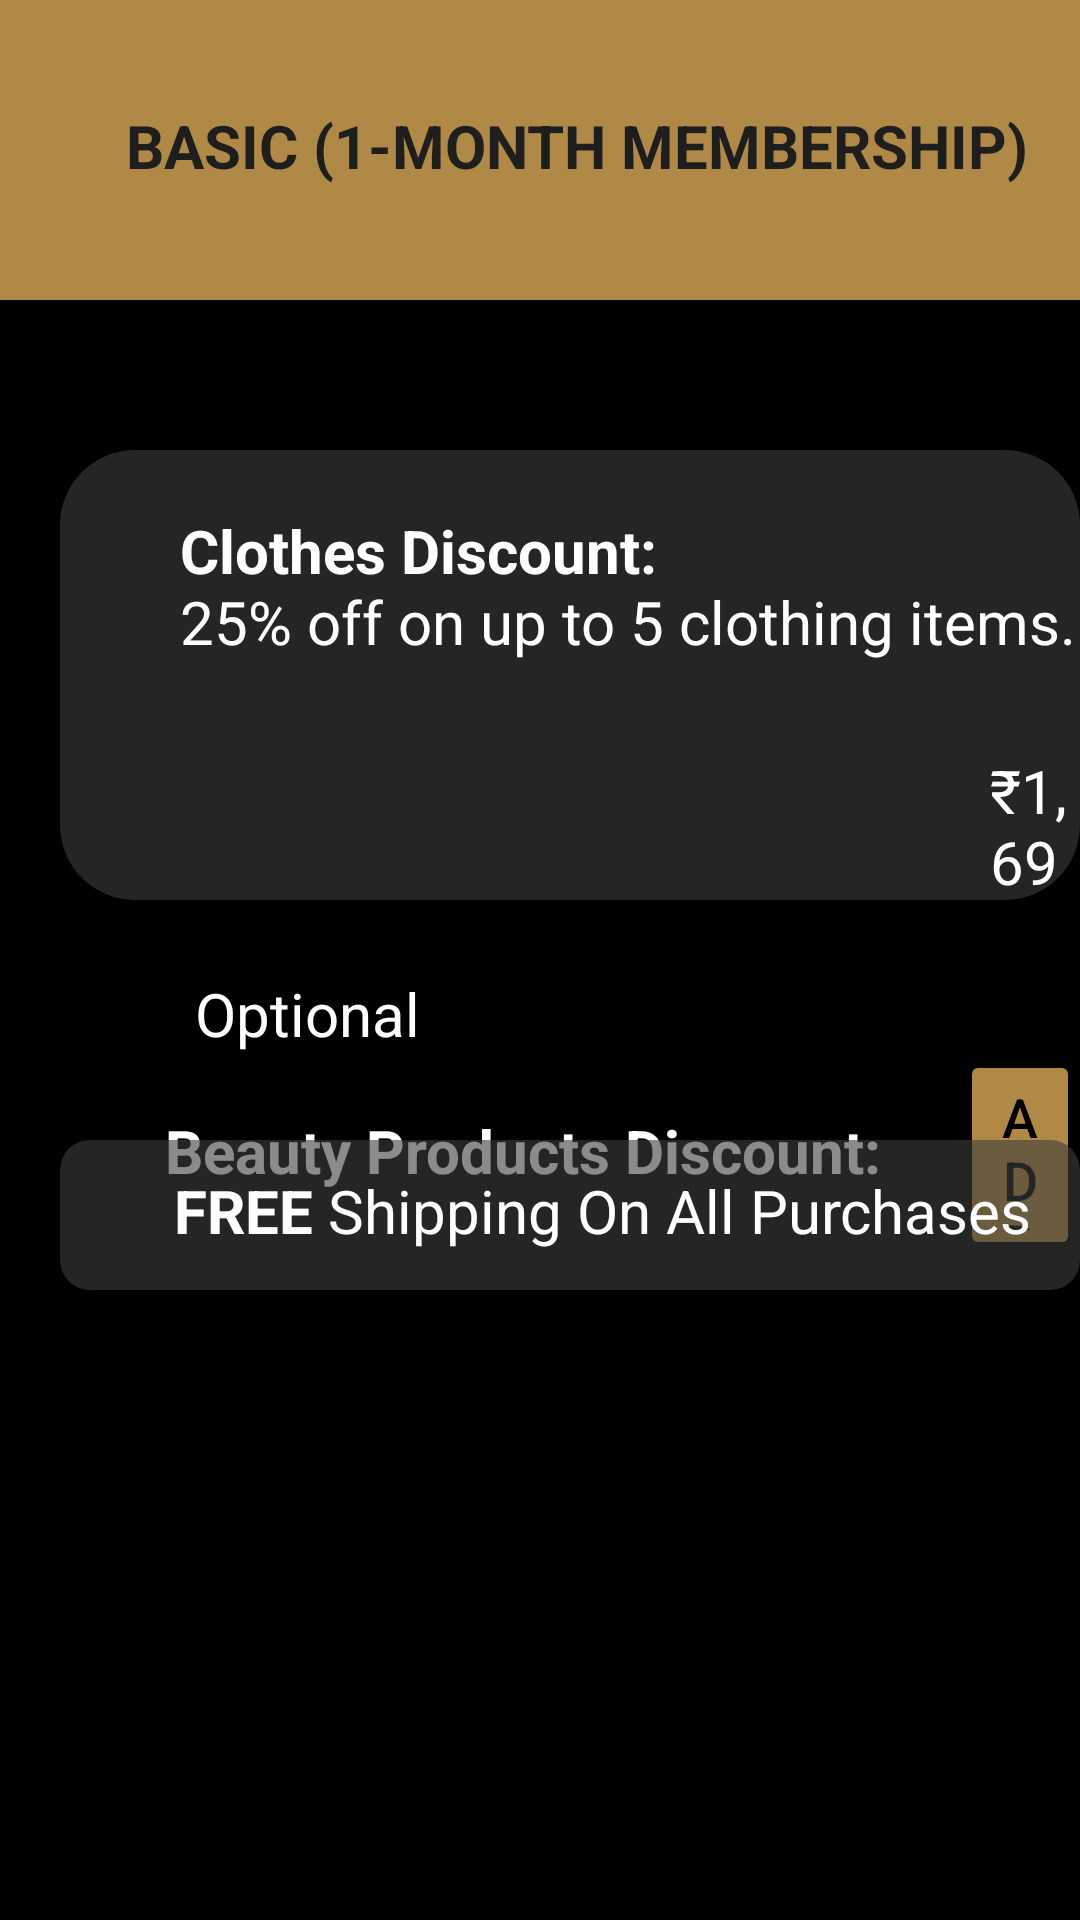

This screen was rendered from an Android layout file. Write that file and the resources it references.
<!-- AndroidManifest.xml: application theme AppTheme -->
<!-- res/layout/activity_basic.xml -->
<?xml version="1.0" encoding="utf-8"?>
<RelativeLayout xmlns:android="http://schemas.android.com/apk/res/android"
    xmlns:app="http://schemas.android.com/apk/res-auto"
    xmlns:tools="http://schemas.android.com/tools"
    android:id="@+id/main"
    android:layout_width="match_parent"
    android:layout_height="match_parent"
    android:background="#000000"
    tools:context=".BasicActivity">

    <RelativeLayout
        android:layout_width="match_parent"
        android:layout_height="100dp"
        android:background="@color/golden"
        android:padding="16dp">

        <ImageView
            android:id="@+id/left_icon"
            android:layout_width="wrap_content"
            android:layout_height="wrap_content"
            android:layout_marginTop="20dp"
            android:contentDescription="@null"
            android:src="@drawable/arrow" />

        <TextView
            android:layout_width="wrap_content"
            android:layout_height="wrap_content"
            android:layout_marginStart="26dp"
            android:layout_marginTop="19dp"
            android:textSize="20sp"
            android:textColor="@color/black_second"
            android:textStyle="bold"
            android:text="@string/basic_plan" />
    </RelativeLayout>

    <RelativeLayout
        android:layout_width="400dp"
        android:layout_height="150dp"
        android:layout_marginTop="150dp"
        android:layout_marginStart="20dp"
        android:background="@drawable/cloth_bg">

        <TextView
            android:layout_width="wrap_content"
            android:layout_height="wrap_content"
            android:layout_marginStart="40dp"
            android:layout_marginTop="20dp"
            android:textColor="@color/white"
            android:textSize="20sp"
            android:text="@string/cloth" />


        <TextView
            android:layout_width="wrap_content"
            android:layout_height="wrap_content"
            android:layout_marginStart="310dp"
            android:layout_marginTop="100dp"
            android:text="@string/currency"
            android:textColor="@color/white"
            android:textSize="20sp" />

    </RelativeLayout>

    <RelativeLayout
        android:layout_width="398dp"
        android:layout_height="100dp"
        android:layout_marginStart="20dp"
        android:layout_marginTop="320dp"
        android:background="@drawable/optional">

        <TextView
            android:id="@+id/titleTextView"
            android:layout_width="wrap_content"
            android:layout_height="wrap_content"
            android:layout_marginStart="35dp"
            android:layout_marginTop="-6dp"
            android:padding="10dp"
            android:clickable="true"
            android:focusable="true"
            android:text="@string/optional"
            android:textColor="@color/white"
            android:textSize="20sp" />



            
            <TextView
                android:id="@+id/expandableTextView"
                android:layout_width="wrap_content"
                android:layout_height="wrap_content"
                android:text="@string/basic_beauty"
                android:textColor="@color/white"
                android:layout_marginStart="35dp"
                android:textSize="20sp"
                android:layout_marginTop="50dp" />

            <Button
                android:layout_width="wrap_content"
                android:layout_height="wrap_content"
                android:backgroundTint="@color/golden"
                android:text="@string/add"
                android:textColor="@color/black"
                android:textSize="18sp"
                android:layout_marginStart="300dp"
                android:layout_marginTop="30dp"/>


    </RelativeLayout>
    <RelativeLayout
        android:layout_width="400dp"
        android:layout_height="50dp"
        android:layout_marginTop="380dp"
        android:layout_marginStart="20dp"
        android:background="@drawable/shipping">

        <TextView
            android:layout_width="wrap_content"
            android:layout_height="wrap_content"
            android:layout_marginStart="38dp"
            android:layout_marginTop="10dp"
            android:textColor="@color/white"
            android:textSize="20sp"
            android:text="@string/shipping" />

    </RelativeLayout>

    <RelativeLayout
        android:layout_width="400dp"
        android:layout_height="150dp"
        android:layout_marginStart="20dp"
        android:layout_marginTop="800dp"
        android:background="@drawable/shipping">

        <TextView
            android:id="@+id/labelTextView"
            android:layout_width="wrap_content"
            android:layout_height="wrap_content"
            android:layout_marginStart="35dp"
            android:layout_marginTop="10dp"
            android:text="@string/ttl_amt"
            android:textColor="@color/white"
            android:textSize="20sp" />

        <TextView
            android:id="@+id/amountTextView"
            android:layout_width="wrap_content"
            android:layout_height="wrap_content"
            android:layout_marginStart="315dp"
            android:layout_marginTop="10dp"
            android:text="@string/currency2"
            android:textColor="@color/white"
            android:textSize="20sp" />

        <Button
            android:id="@+id/add_button"
            android:layout_width="150dp"
            android:layout_height="wrap_content"
            android:layout_marginStart="130dp"
            android:layout_marginTop="70dp"
            android:backgroundTint="@color/golden"
            android:text="@string/select"
            android:textSize="18sp"/>

    </RelativeLayout>

</RelativeLayout>
<!-- resources referenced by this layout -->
<resources>
  <color name="black">#000000</color>
  <color name="black_second">#1E1E1E</color>
  <color name="golden">#AF8945</color>
  <color name="white">#FFFFFF</color>
  <!-- drawable cloth_bg (drawable) -->
  <?xml version="1.0" encoding="utf-8"?>
  <shape xmlns:android="http://schemas.android.com/apk/res/android"
      android:shape="rectangle">
      <corners android:radius="25dp" /> 
      <solid android:color="#993E3E3E" /> 
  </shape>
  <!-- drawable shipping (drawable) -->
  <?xml version="1.0" encoding="utf-8"?>
  <shape xmlns:android="http://schemas.android.com/apk/res/android"
      android:shape="rectangle">
      <corners android:radius="10dp" /> 
      <solid android:color="#993E3E3E" /> 
  </shape>
  <string name="add">Add\n₹499</string>
  <string name="basic_beauty"><b>Beauty Products Discount:</b></string>
  <string name="basic_plan">BASIC (1-MONTH MEMBERSHIP)</string>
  <string name="cloth"><b>Clothes Discount:</b>\n25% off on up to 5 clothing items.\n</string>
  <string name="currency">₹1,699</string>
  <string name="currency2">₹1,699</string>
  <string name="optional">Optional</string>
  <string name="select">SELECT PLAN</string>
  <string name="shipping"><b>FREE</b> Shipping On All Purchases</string>
  <string name="ttl_amt">Total Amount:</string>
  <style name="AppTheme" parent="Theme.AppCompat.Light.NoActionBar">
          
          <item name="android:windowNoTitle">true</item>
          <item name="android:windowActionBar">false</item>
      </style>
</resources>
